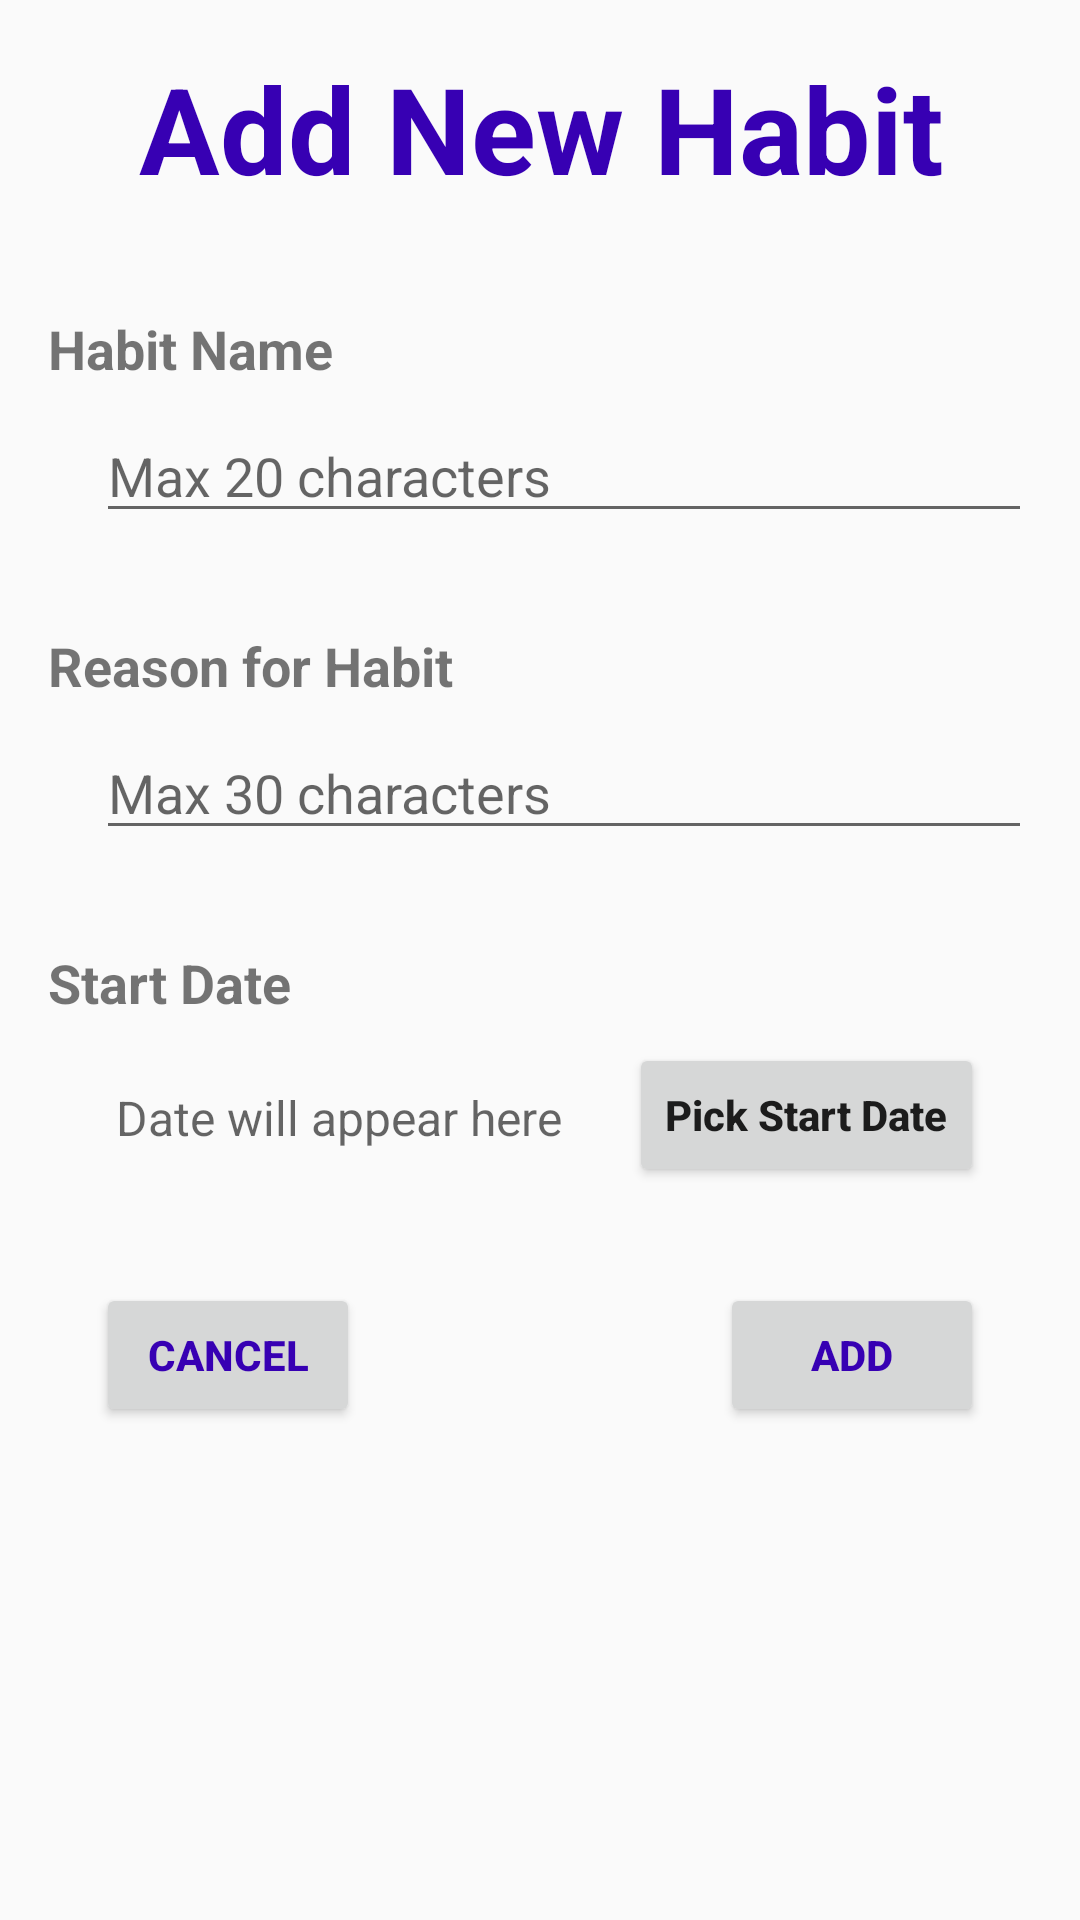

Android layout source for this screen:
<!-- AndroidManifest.xml: application theme AppTheme -->
<!-- res/layout/new_habit.xml -->
<?xml version="1.0" encoding="utf-8"?>
<android.support.constraint.ConstraintLayout xmlns:android="http://schemas.android.com/apk/res/android"
    xmlns:app="http://schemas.android.com/apk/res-auto"
    xmlns:tools="http://schemas.android.com/tools"
    android:layout_width="match_parent"
    android:layout_height="match_parent"
    tools:context="ca.ualberta.cs.routinekeen.Views.NewHabitActivity">

    <TextView
        android:id="@+id/addHabit_text_title"
        android:layout_width="wrap_content"
        android:layout_height="56dp"
        android:layout_marginTop="16dp"
        android:text="Add New Habit"
        android:textSize="40sp"
        android:textStyle="bold"
        android:textColor="@color/colorPrimaryDark"
        app:layout_constraintEnd_toEndOf="parent"
        app:layout_constraintHorizontal_bias="0.504"
        app:layout_constraintLeft_toLeftOf="parent"
        app:layout_constraintStart_toStartOf="parent"
        app:layout_constraintTop_toTopOf="parent" />

    <TextView
        android:id="@+id/addHabit_text_habit_name"
        android:layout_width="wrap_content"
        android:layout_height="wrap_content"
        android:layout_marginStart="16dp"
        android:layout_marginTop="32dp"
        android:text="Habit Name"
        android:textStyle="bold"
        android:textSize="18sp"
        app:layout_constraintStart_toStartOf="parent"
        app:layout_constraintTop_toBottomOf="@+id/addHabit_text_title"
        android:layout_marginLeft="16dp" />

    <TextView
        android:id="@+id/addHabit_text_reason"
        android:layout_width="wrap_content"
        android:layout_height="wrap_content"
        android:layout_marginStart="16dp"
        android:layout_marginTop="32dp"
        android:text="Reason for Habit"
        android:textStyle="bold"
        android:textSize="18sp"
        app:layout_constraintStart_toStartOf="parent"
        app:layout_constraintTop_toBottomOf="@+id/addHabit_editText_name"
        android:layout_marginLeft="16dp" />

    <TextView
        android:id="@+id/addHabit_text_start_date"
        android:layout_width="wrap_content"
        android:layout_height="wrap_content"
        android:layout_marginStart="16dp"
        android:layout_marginTop="32dp"
        android:text="Start Date"
        android:textStyle="bold"
        android:textSize="18sp"
        app:layout_constraintStart_toStartOf="parent"
        app:layout_constraintTop_toBottomOf="@+id/addHabit_editText_reason"
        android:layout_marginLeft="16dp" />

    <EditText
        android:id="@+id/addHabit_editText_name"
        android:layout_width="0dp"
        android:layout_height="wrap_content"
        android:layout_marginLeft="32dp"
        android:layout_marginRight="16dp"
        android:layout_marginTop="8dp"
        android:ems="10"
        android:hint="@string/addHabit_20max"
        android:inputType="text"
        app:layout_constraintEnd_toEndOf="parent"
        app:layout_constraintStart_toStartOf="parent"
        app:layout_constraintTop_toBottomOf="@+id/addHabit_text_habit_name" />

    <EditText
        android:id="@+id/addHabit_editText_reason"
        android:layout_width="0dp"
        android:layout_height="wrap_content"
        android:layout_marginLeft="32dp"
        android:layout_marginRight="16dp"
        android:layout_marginTop="8dp"
        android:ems="10"
        android:hint="@string/addHabit_30max"
        android:inputType="textMultiLine"
        app:layout_constraintLeft_toLeftOf="parent"
        app:layout_constraintRight_toRightOf="parent"
        app:layout_constraintTop_toBottomOf="@+id/addHabit_text_reason" />

    <TextView
        android:id="@+id/show_habit_date"
        android:layout_width="155dp"
        android:layout_height="50dp"
        android:layout_marginLeft="32dp"
        android:layout_marginRight="16dp"
        android:layout_marginTop="8dp"
        android:ems="10"
        android:hint="Date will appear here"
        android:textSize="16dp"
        android:gravity="center"
        android:inputType="textPersonName"
        app:layout_constraintLeft_toLeftOf="parent"
        app:layout_constraintRight_toLeftOf="@+id/addHabit_date"
        app:layout_constraintTop_toBottomOf="@+id/addHabit_text_start_date" />

    <Button
        android:id="@+id/addHabit_date"
        android:layout_width="wrap_content"
        android:layout_height="wrap_content"
        android:layout_marginRight="32dp"
        android:layout_marginTop="8dp"
        android:inputType="date"
        android:text="Pick Start Date"
        android:textStyle="bold"
        android:textColor="@color/common_google_signin_btn_text_light"
        app:layout_constraintRight_toRightOf="parent"
        app:layout_constraintTop_toBottomOf="@+id/addHabit_text_start_date" />

    <Button
        android:id="@+id/cancel_newHabit"
        android:layout_width="wrap_content"
        android:layout_height="wrap_content"
        android:layout_marginLeft="32dp"
        android:layout_marginTop="32dp"
        android:text="Cancel"
        android:textStyle="bold"
        android:textColor="@color/colorPrimaryDark"
        app:layout_constraintLeft_toLeftOf="parent"
        app:layout_constraintTop_toBottomOf="@+id/addHabit_date"
        tools:layout_editor_absoluteX="32dp"
        tools:layout_editor_absoluteY="415dp" />

    <Button
        android:id="@+id/add_newHabit"
        android:layout_width="wrap_content"
        android:layout_height="wrap_content"
        android:layout_marginRight="32dp"
        android:layout_marginTop="32dp"
        android:onClick="addHabit"
        android:text="Add"
        android:textStyle="bold"
        android:textColor="@color/colorPrimaryDark"
        app:layout_constraintRight_toRightOf="parent"
        app:layout_constraintTop_toBottomOf="@+id/addHabit_date" />
</android.support.constraint.ConstraintLayout>
<!-- resources referenced by this layout -->
<resources>
  <string name="addHabit_20max">Max 20 characters</string>
  <string name="addHabit_30max">Max 30 characters</string>
  <style name="AppTheme" parent="Theme.AppCompat.Light.DarkActionBar">
          
          <item name="colorPrimary">@color/colorPrimary</item>
          <item name="colorPrimaryDark">@color/colorPrimaryDark</item>
          <item name="colorAccent">@color/colorAccent</item>
      </style>
  <!-- not gathered from this repository: default colours our renderer supplied (Android Studio template values) -->
  <color name="colorPrimary">#FF6200EE</color>
  <color name="colorPrimaryDark">#FF3700B3</color>
  <color name="colorAccent">#FF03DAC5</color>
</resources>
